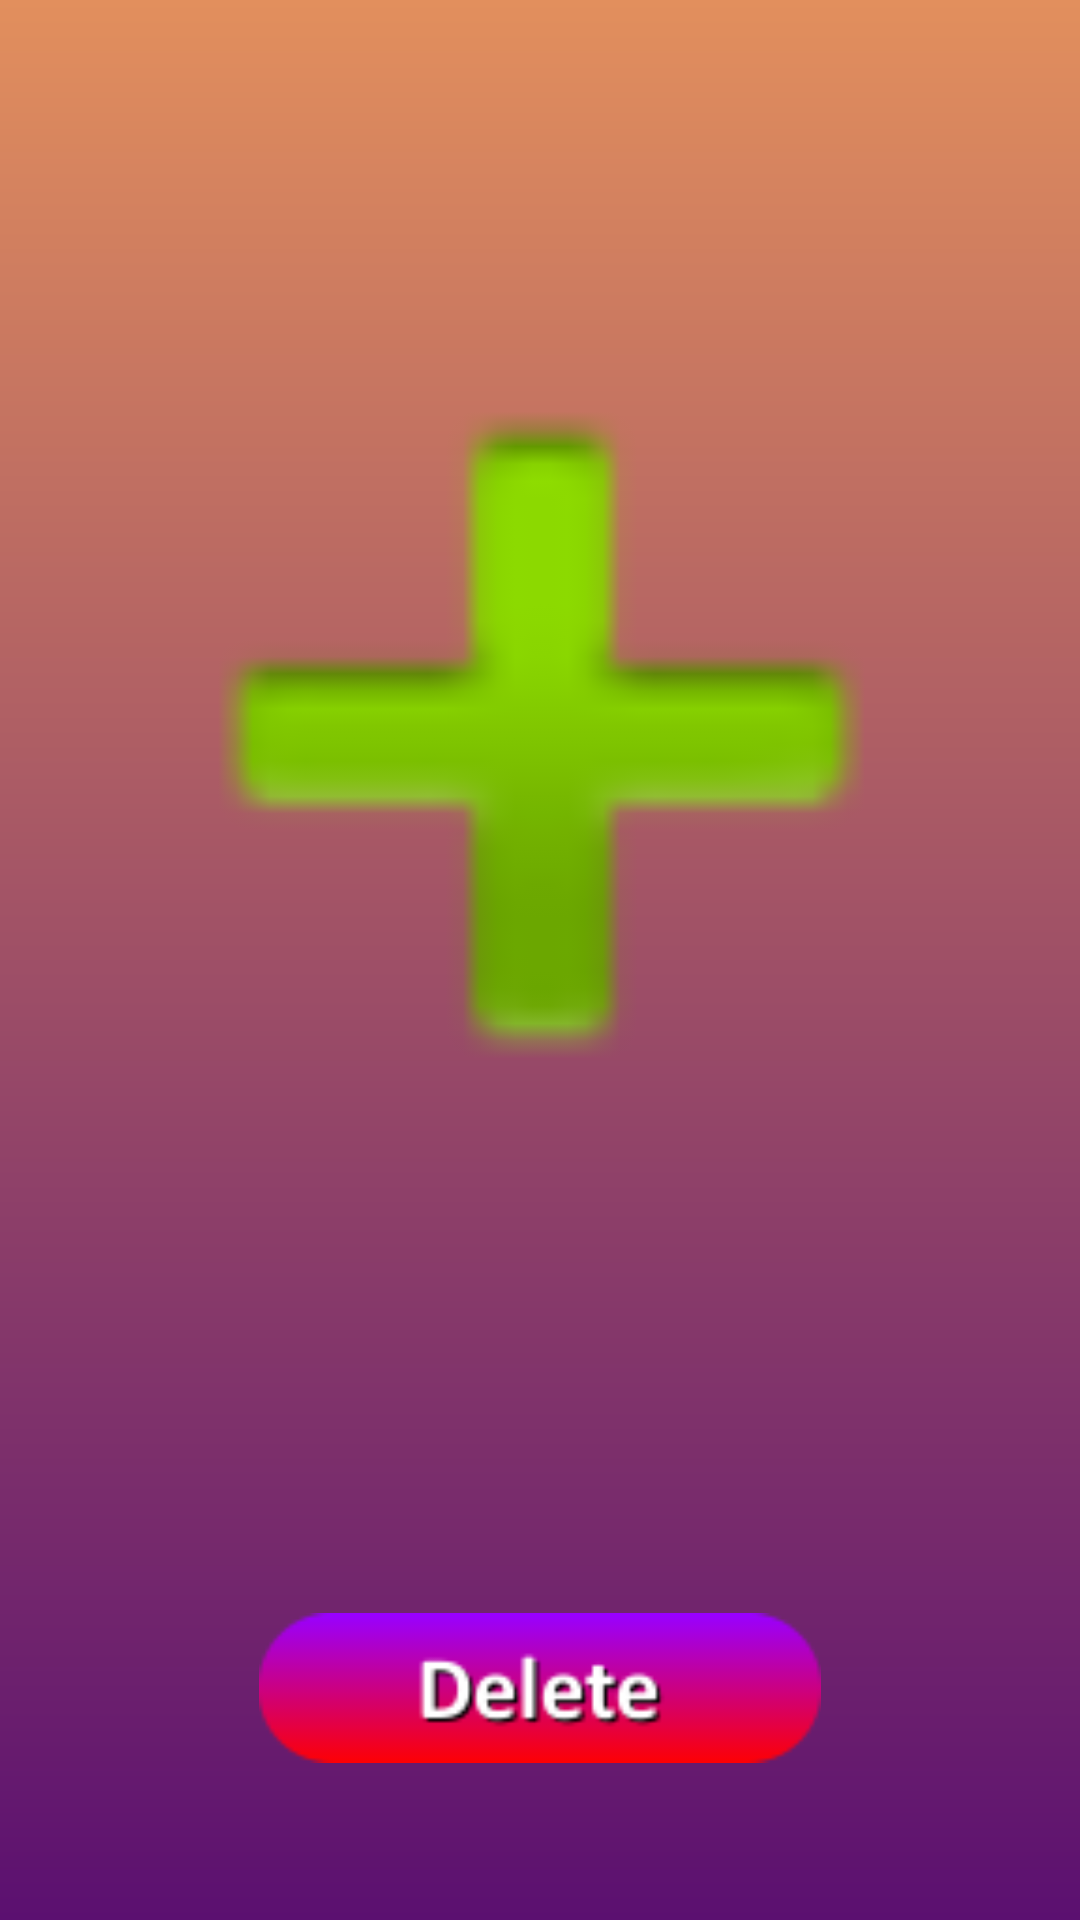

Reconstruct the res/layout file that produces this screen, plus the resources it refers to.
<!-- AndroidManifest.xml: application theme AppTheme -->
<!-- res/layout/activity_main2.xml -->
<?xml version="1.0" encoding="utf-8"?>
<android.support.constraint.ConstraintLayout xmlns:android="http://schemas.android.com/apk/res/android"
    xmlns:app="http://schemas.android.com/apk/res-auto"
    xmlns:tools="http://schemas.android.com/tools"
    android:layout_width="match_parent"
    android:layout_height="match_parent"
    android:background="@drawable/mysocial"
    tools:context=".Main2Activity">

    <ImageView
        android:id="@+id/img"
        android:layout_width="373dp"
        android:layout_height="474dp"
        android:layout_marginEnd="8dp"
        android:layout_marginLeft="8dp"
        android:layout_marginRight="8dp"
        android:layout_marginStart="8dp"
        android:layout_marginTop="8dp"
        app:layout_constraintEnd_toEndOf="parent"
        app:layout_constraintStart_toStartOf="parent"
        app:layout_constraintTop_toTopOf="parent"
        app:srcCompat="@android:drawable/ic_input_add" />

    <ImageView
        android:id="@+id/sav"
        android:layout_width="220dp"
        android:layout_height="50dp"
        android:layout_marginBottom="16dp"
        android:layout_marginTop="19dp"
        app:layout_constraintBottom_toBottomOf="parent"
        app:layout_constraintEnd_toEndOf="parent"
        app:layout_constraintStart_toStartOf="parent"
        app:layout_constraintTop_toBottomOf="@+id/img"
        app:srcCompat="@drawable/button_save" />

    <ImageView
        android:id="@+id/del"
        android:layout_width="220dp"
        android:layout_height="50dp"
        android:layout_marginBottom="16dp"
        android:layout_marginTop="19dp"
        app:layout_constraintBottom_toBottomOf="parent"
        app:layout_constraintEnd_toEndOf="parent"
        app:layout_constraintStart_toStartOf="parent"
        app:layout_constraintTop_toBottomOf="@+id/img"
        app:srcCompat="@drawable/button_delete" />

</android.support.constraint.ConstraintLayout>
<!-- resources referenced by this layout -->
<resources>
  <!-- drawable button_delete: png bitmap (drawable, 2370 bytes) -->
  <!-- drawable button_save: png bitmap (drawable, 3179 bytes) -->
  <!-- drawable mysocial (drawable) -->
  <?xml version="1.0" encoding="utf-8"?>
  <shape xmlns:android="http://schemas.android.com/apk/res/android">
      <gradient android:startColor="#e28f5d"
          android:endColor="#5b1070"
          android:angle="270"
          />
  
  </shape>
  <style name="AppTheme" parent="Base.Theme.AppCompat.Light.DarkActionBar">
          
          <item name="colorPrimary">@color/colorPrimary</item>
          <item name="colorPrimaryDark">@color/colorPrimaryDark</item>
          <item name="colorAccent">@color/colorAccent</item>
      </style>
  <color name="colorPrimary">#3F51B5</color>
  <color name="colorPrimaryDark">#303F9F</color>
  <color name="colorAccent">#ebd0408b</color>
</resources>
